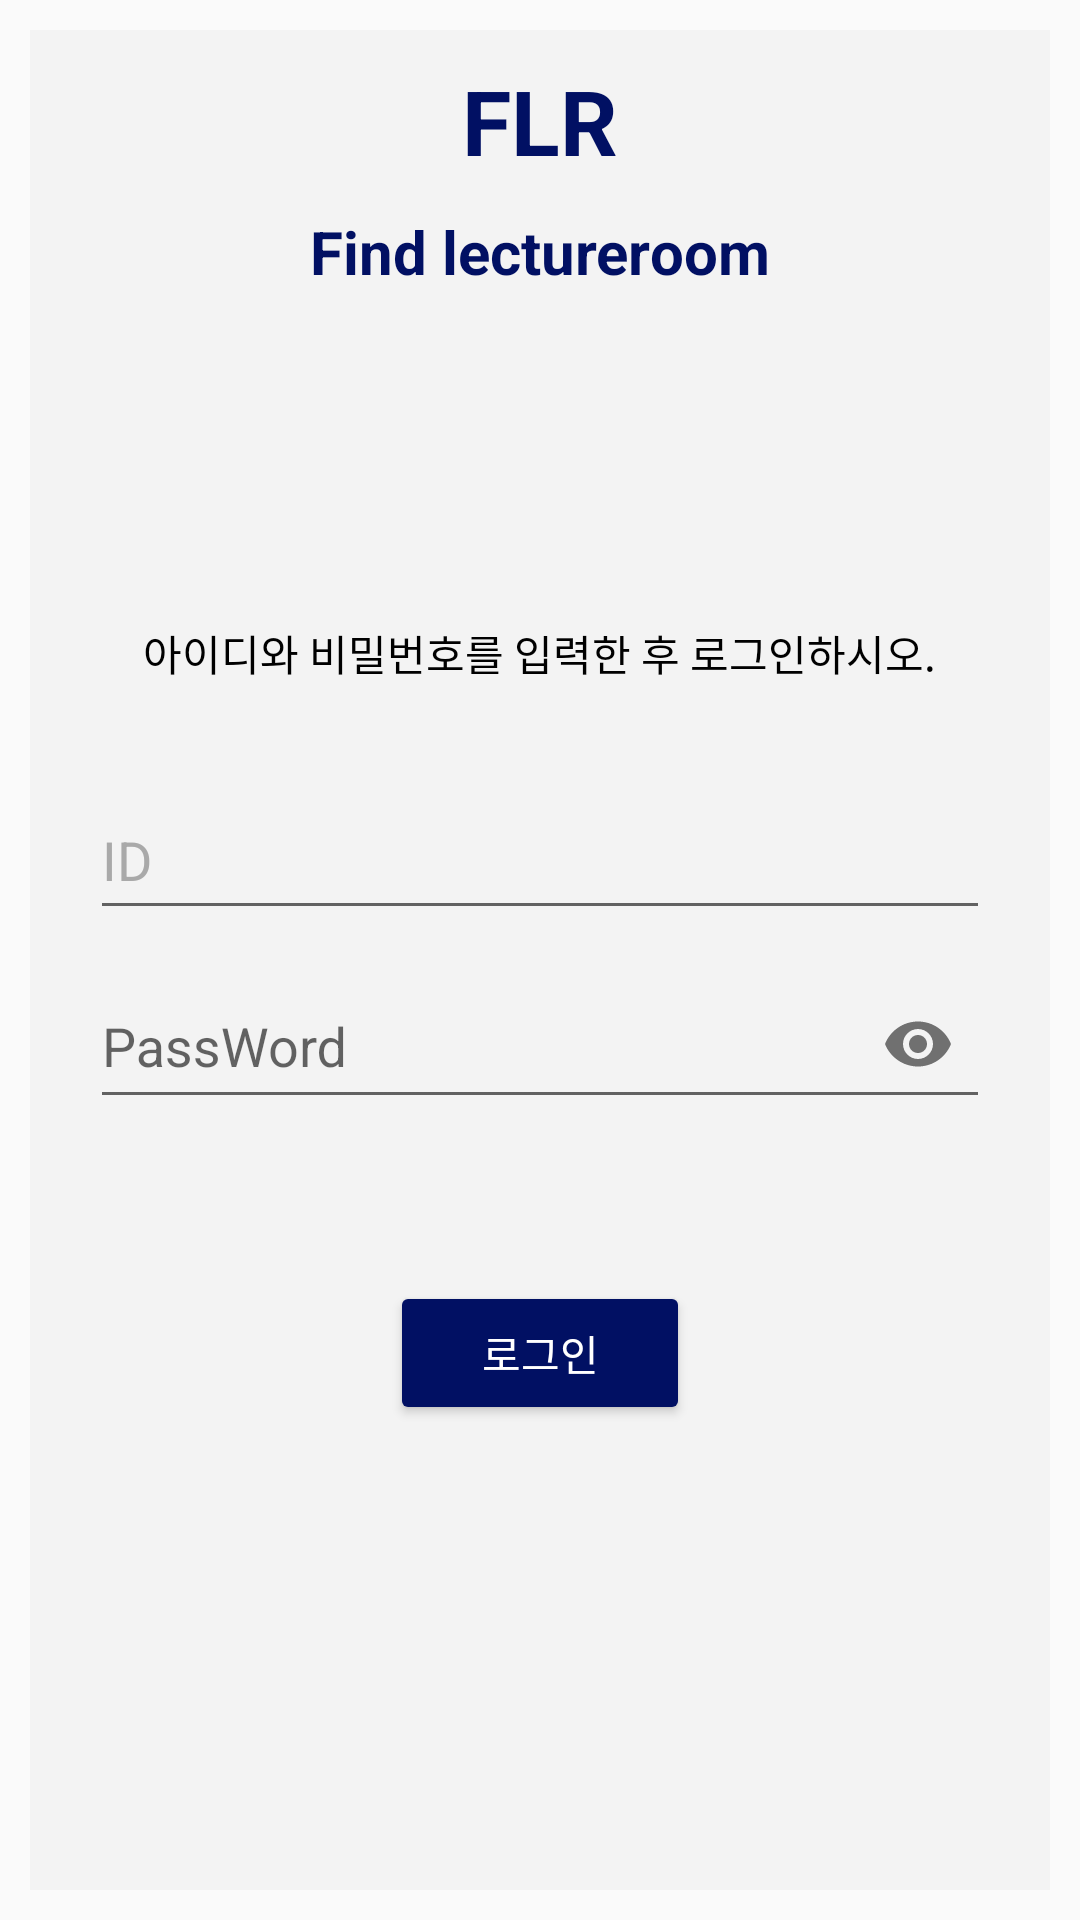

Produce the Android XML layout that renders to this screen, including the resource entries it uses.
<!-- AndroidManifest.xml: application theme Theme.LastStudent_DB -->
<!-- res/layout/activity_main.xml -->
<?xml version="1.0" encoding="UTF-8"?>
<LinearLayout xmlns:android="http://schemas.android.com/apk/res/android"
    xmlns:app="http://schemas.android.com/apk/res-auto"
    xmlns:tools="http://schemas.android.com/tools"
    android:id="@+id/container"
    android:layout_width="match_parent"
    android:layout_height="match_parent"
    android:orientation="vertical"
    tools:context="com.example.FLR.MainActivity"
    android:padding="10dp">

    <LinearLayout
        android:layout_width="match_parent"
        android:layout_height="0dp"
        android:layout_weight="8.5"
        android:background="#F3F3F3"
        android:orientation="vertical">
        <TextView
            android:layout_width="wrap_content"
            android:layout_height="wrap_content"
            android:text="FLR"
            android:textColor="#011063"
            android:textStyle="bold"
            android:textSize="30dp"
            android:layout_gravity="center_horizontal"
            android:layout_margin="10dp"
            />
        <TextView
            android:layout_width="wrap_content"
            android:layout_height="wrap_content"
            android:text="Find lectureroom"
            android:textColor="#011063"
            android:textStyle="bold"
            android:textSize="20dp"
            android:layout_gravity="center_horizontal"
            />
        <LinearLayout
            android:layout_width="match_parent"
            android:layout_height="700dp"
            android:orientation="vertical">

            <LinearLayout
                android:layout_marginTop="100dp"
                android:layout_width="match_parent"
                android:layout_height="wrap_content"
                android:gravity="center_horizontal"
                android:orientation="vertical">
                <TextView
                    android:layout_marginTop="10dp"
                    android:layout_marginBottom="30dp"
                    android:text="아이디와 비밀번호를 입력한 후 로그인하시오."
                    android:layout_width="wrap_content"
                    android:textColor="@color/black"
                    android:layout_height="wrap_content"
                    android:id="@+id/textView_main_search"
                    />

                <EditText
                    android:layout_margin="2dp"
                    android:hint = "ID"
                    android:textColorHint="#A9A9A9"
                    android:textColor="#000000"
                    android:inputType="text"
                    android:id="@+id/et_Id"
                    android:textCursorDrawable="@null"
                    android:layout_width="300dp"
                    android:layout_weight="0.7"
                    android:layout_height="50dp"
                    android:layout_marginTop="20dp"
                    android:theme="@style/EditTheme"/>
                <com.google.android.material.textfield.TextInputLayout
                    android:layout_width="match_parent"
                    android:layout_height="wrap_content"
                    android:gravity="center_horizontal"

                    app:passwordToggleEnabled="true">
                    <EditText
                        android:layout_margin="2dp"
                        android:hint = "PassWord"
                        android:textColorHint="#A9A9A9"
                        android:textColor="#000000"
                        android:inputType="textPassword"
                        android:id="@+id/et_Password"
                        android:textCursorDrawable="@null"
                        android:layout_width="300dp"
                        android:layout_weight="0.7"
                        android:layout_height="50dp"
                        android:layout_marginTop="20dp"
                        android:theme="@style/EditTheme"/>
                </com.google.android.material.textfield.TextInputLayout>

                <LinearLayout
                    android:layout_width="wrap_content"
                    android:layout_height="wrap_content"
                    android:layout_marginTop="50dp">

                    <Button
                        android:id="@+id/button_main_search"
                        android:layout_width="100dp"
                        android:layout_height="wrap_content"
                        android:layout_margin="2dp"
                        android:layout_weight="0.3"
                        android:backgroundTint="#011063"
                        android:text="로그인"
                        app:iconTint="#FFFFFF"
                        android:textColor="#ffffff"/>

                </LinearLayout>

            </LinearLayout>
        </LinearLayout>



        



    </LinearLayout>


</LinearLayout>
<!-- resources referenced by this layout -->
<resources>
  <color name="black">#FF000000</color>
  <style name="EditTheme" parent="Theme.AppCompat.Light.NoActionBar">
          <item name="colorAccent">@color/cursorColor</item>
      </style>
  <style name="Theme.LastStudent_DB" parent="Theme.AppCompat.Light.NoActionBar">
          
          <item name="colorPrimary">#000066</item>
          <item name="colorPrimaryVariant">#011063</item>
          <item name="colorOnPrimary">@color/white</item>
          
          <item name="colorSecondary">@color/teal_200</item>
          <item name="colorSecondaryVariant">@color/teal_700</item>
          <item name="colorOnSecondary">@color/black</item>
          
          <item name="android:statusBarColor" tools:targetApi="l">?attr/colorPrimaryVariant</item>
          
      </style>
  <color name="cursorColor">#A9A9A9</color>
  <color name="white">#FFFFFFFF</color>
  <color name="teal_200">#FF03DAC5</color>
  <color name="teal_700">#FF018786</color>
</resources>
